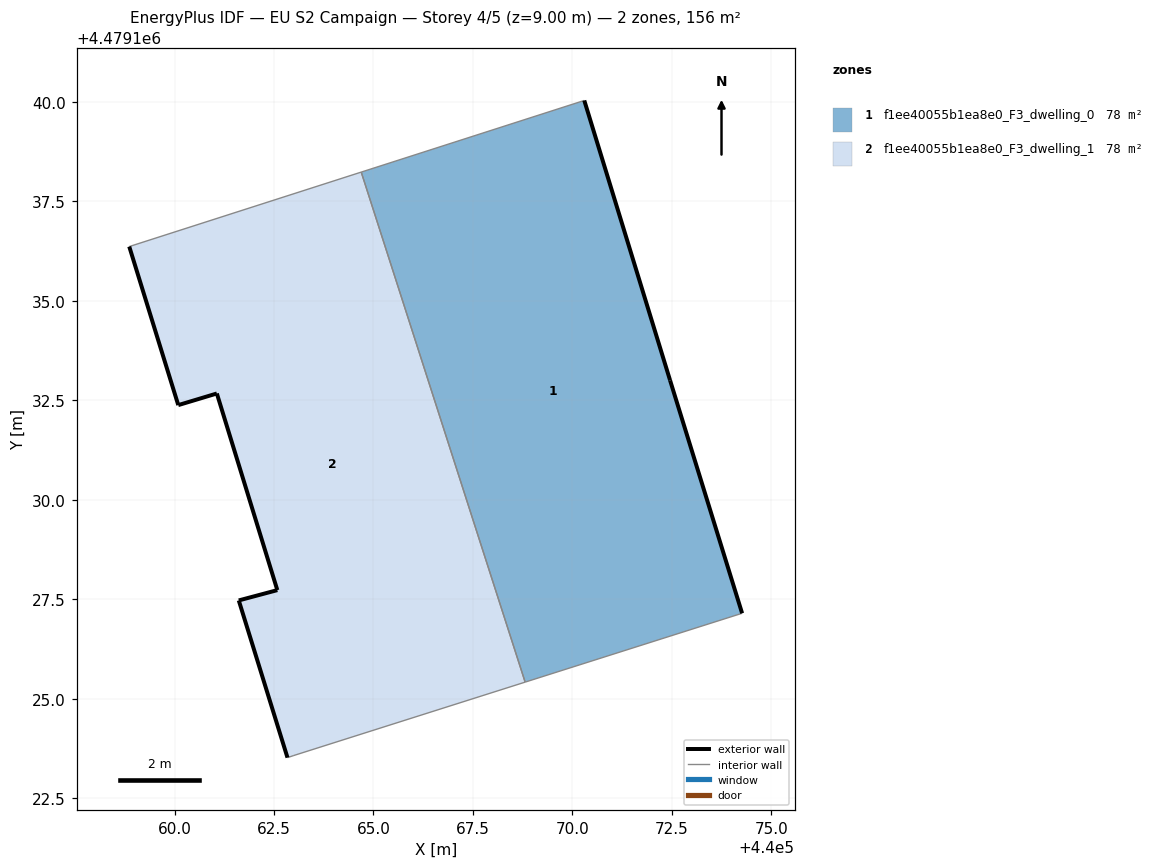
=== STOREY PLAN SPEC (per zone: floor XY polygon, exterior-wall plan segments, windows/doors) ===
zone 1: f1ee40055b1ea8e0_F3_dwelling_0  (78.1 m²)
  floor: (440074.26, 4479127.15) (440072.45, 4479133.00) (440070.30, 4479140.03) (440064.69, 4479138.23) (440068.81, 4479125.42)
  exterior wall: (440070.30, 4479140.03) – (440072.45, 4479133.00)  [7.4 m]
  exterior wall: (440072.45, 4479133.00) – (440074.26, 4479127.15)  [6.1 m]
  interior walls: 3
zone 2: f1ee40055b1ea8e0_F3_dwelling_1  (78.1 m²)
  floor: (440068.81, 4479125.42) (440064.69, 4479138.23) (440058.86, 4479136.36) (440060.09, 4479132.38) (440061.06, 4479132.67) (440062.58, 4479127.73) (440061.61, 4479127.47) (440062.84, 4479123.52) (440063.00, 4479123.57)
  exterior wall: (440061.06, 4479132.67) – (440060.09, 4479132.38)  [1.0 m]
  exterior wall: (440060.09, 4479132.38) – (440058.86, 4479136.36)  [4.2 m]
  exterior wall: (440062.84, 4479123.52) – (440061.61, 4479127.47)  [4.1 m]
  exterior wall: (440061.61, 4479127.47) – (440062.58, 4479127.73)  [1.0 m]
  exterior wall: (440062.58, 4479127.73) – (440061.06, 4479132.67)  [5.2 m]
  interior walls: 4

=== DERIVED (storey summary) ===
Building: EU S2 Campaign
Storey: 4 of 5  (floor level z = 9.00 m)
Storey gross floor area: 156.3 m²
Zones on this storey: 2
  - f1ee40055b1ea8e0_F3_dwelling_0: floor 78.1 m²; exterior wall 13.5 m (40.4 m²); WWR 0.0%
  - f1ee40055b1ea8e0_F3_dwelling_1: floor 78.1 m²; exterior wall 15.5 m (46.5 m²); WWR 0.0%
Zone adjacency (shared interzone walls):
  - f1ee40055b1ea8e0_F3_dwelling_0 ↔ f1ee40055b1ea8e0_F3_dwelling_1